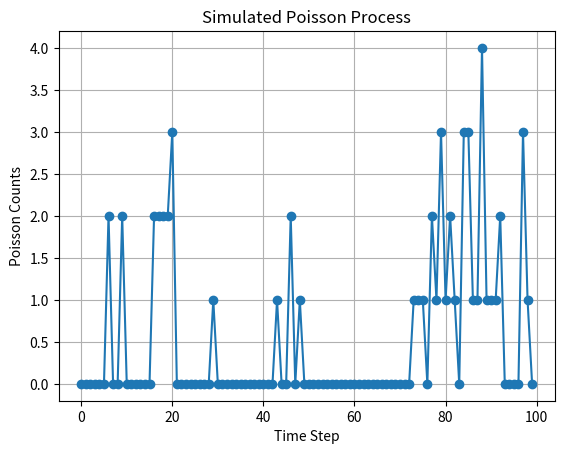

Python code for this plot:
import numpy as np
import matplotlib.pyplot as plt

def simulate_markov_process(n_steps, transition_matrix, initial_state):
    current_state = initial_state
    states = [current_state]
    for _ in range(n_steps - 1):
        next_state = np.random.choice(len(transition_matrix[current_state]), p=transition_matrix[current_state])
        states.append(next_state)
        current_state = next_state
    return states

def simulate_poisson_process(rate_values, time_step):
    counts = []
    for rate in rate_values:
        count = np.random.poisson(rate * time_step)
        counts.append(count)
    return counts

# Example transition matrix for a simple 2-state Markov chain
transition_matrix = np.array([[0.9, 0.1], 
                               [0.2, 0.8]])

# Number of time steps to simulate
n_steps = 100

# Initial state
initial_state = 0

# Simulate the Markov process for the rate
markov_states = simulate_markov_process(n_steps, transition_matrix, initial_state)

# Simulate the Poisson process for a given period (e.g., 1 time unit per step)
time_step = 1
poisson_counts = simulate_poisson_process(markov_states, time_step)

# Plot the Poisson counts
plt.plot(range(n_steps), poisson_counts, marker='o', linestyle='-')
plt.xlabel('Time Step')
plt.ylabel('Poisson Counts')
plt.title('Simulated Poisson Process')
plt.grid(True)
plt.show()
